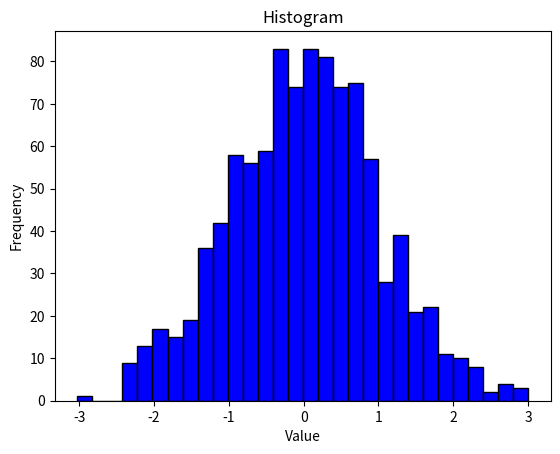

Write the Python code that produced this figure.
# -*- coding: utf-8 -*-
"""13.ipynb

Automatically generated by Colab.

Original file is located at
    https://colab.research.google.com/<link-removed>
"""

import matplotlib.pyplot as plt  # Fixed spacing and import alias
import numpy as np               # Fixed spacing

# Generate random data from a standard normal distribution
data = np.random.randn(1000)

# Plot the histogram
plt.hist(data, bins=30, color='blue', edgecolor='black')
plt.title('Histogram')
plt.xlabel('Value')
plt.ylabel('Frequency')
plt.show()